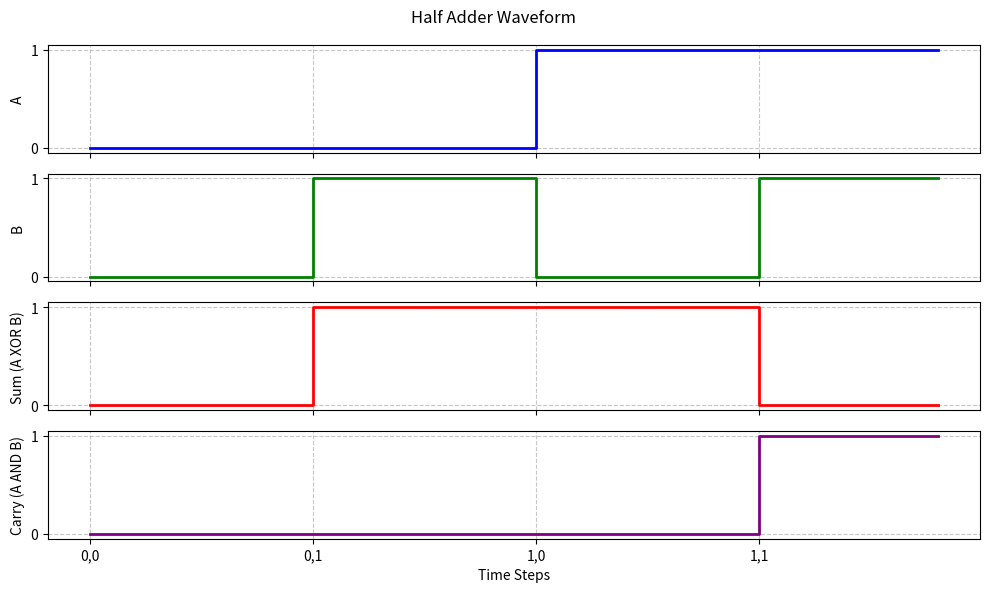

Python code for this plot:
import matplotlib.pyplot as plt
import numpy as np

def half_adder_sum(a, b):
    return a ^ b  # XOR operation

def half_adder_carry(a, b):
    return a & b  # AND operation

# Define input combinations with extended time duration
inputs = [(0, 0), (0, 1), (1, 0), (1, 1)]
sum_output = [half_adder_sum(a, b) for a, b in inputs]
carry_output = [half_adder_carry(a, b) for a, b in inputs]

# Extend time duration for better visibility
time_steps = 5  # Number of steps per input
time = np.arange(len(inputs) * time_steps)

# Extend signal values for clear visibility
a_values = np.repeat([a for a, b in inputs], time_steps)
b_values = np.repeat([b for a, b in inputs], time_steps)
sum_values = np.repeat(sum_output, time_steps)
carry_values = np.repeat(carry_output, time_steps)

# Create figure with 4 subplots
fig, axs = plt.subplots(4, 1, figsize=(10, 6), sharex=True)

# Plot A
axs[0].step(time, a_values, where="post", linewidth=2, color="blue")
axs[0].set_ylabel("A")
axs[0].set_yticks([0, 1])
axs[0].grid(True, linestyle="--", alpha=0.7)

# Plot B
axs[1].step(time, b_values, where="post", linewidth=2, color="green")
axs[1].set_ylabel("B")
axs[1].set_yticks([0, 1])
axs[1].grid(True, linestyle="--", alpha=0.7)

# Plot Sum (A XOR B)
axs[2].step(time, sum_values, where="post", linewidth=2, color="red")
axs[2].set_ylabel("Sum (A XOR B)")
axs[2].set_yticks([0, 1])
axs[2].grid(True, linestyle="--", alpha=0.7)

# Plot Carry (A AND B)
axs[3].step(time, carry_values, where="post", linewidth=2, color="purple")
axs[3].set_ylabel("Carry (A AND B)")
axs[3].set_yticks([0, 1])
axs[3].set_xlabel("Time Steps")
axs[3].grid(True, linestyle="--", alpha=0.7)

# Set x-axis labels at transition points
plt.xticks(np.arange(0, len(time), time_steps), [f"{a},{b}" for a, b in inputs])

# Adjust layout
plt.suptitle("Half Adder Waveform ")
plt.tight_layout()
plt.show()